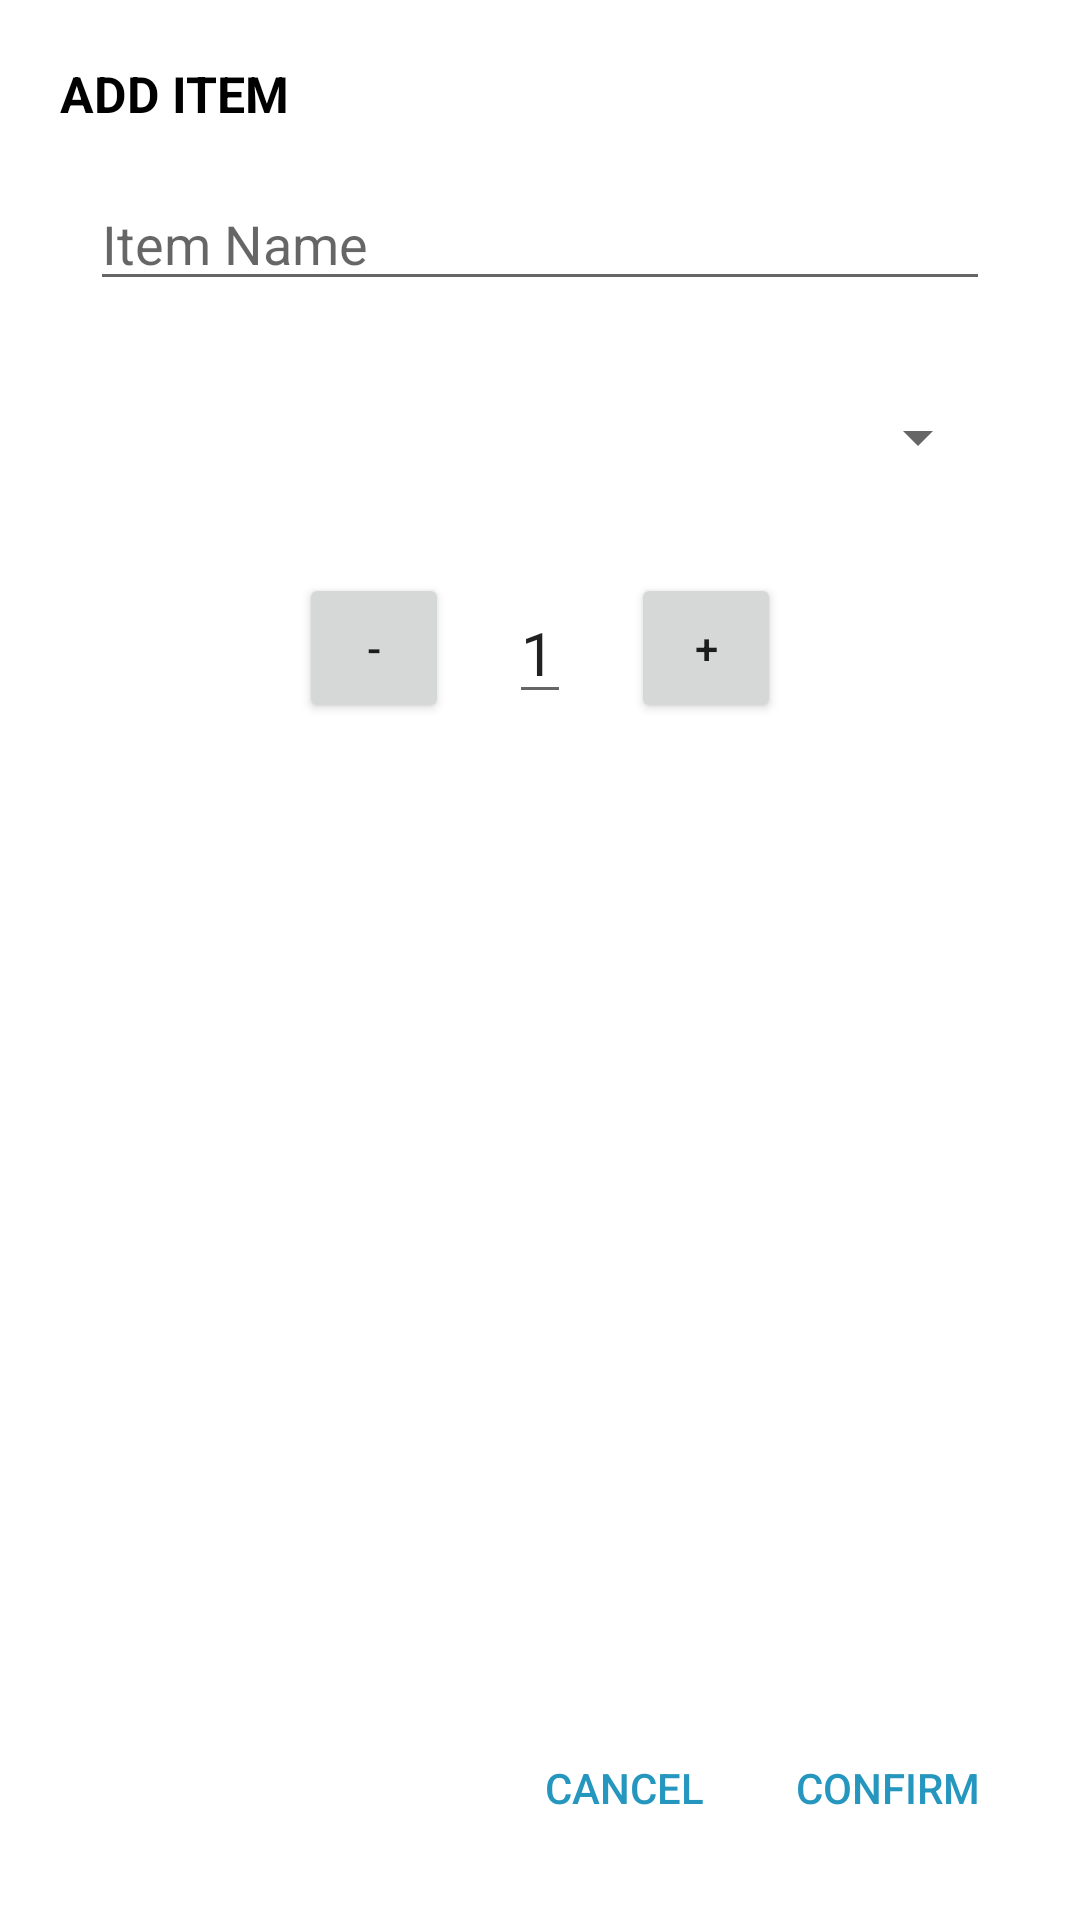

This screen was rendered from an Android layout file. Write that file and the resources it references.
<!-- AndroidManifest.xml: application theme Theme.POS -->
<!-- res/layout/add_item_dialog.xml -->
<LinearLayout xmlns:android="http://schemas.android.com/apk/res/android"
    android:layout_width="match_parent"
    android:layout_height="match_parent"
    android:padding="20dp"
    android:orientation="vertical">

    <ScrollView
        android:layout_width="match_parent"
        android:layout_height="wrap_content"
        android:layout_weight="1">

        <LinearLayout
            android:layout_width="match_parent"
            android:layout_height="wrap_content"
            android:orientation="vertical">

            <TextView
                android:layout_width="wrap_content"
                android:layout_height="wrap_content"
                android:text="Add Item"
                android:layout_gravity="left"
                android:textSize="50px"
                android:textColor="@color/black"
                android:textStyle="bold"
                android:textAllCaps="true"/>

            
            <EditText
                android:id="@+id/itemNameEditText"
                android:layout_width="300dp"
                android:layout_gravity="center"
                android:layout_height="wrap_content"
                android:layout_margin="50px"
                android:hint="Item Name"
                android:inputType="textCapWords"/>

            
            <Spinner
                android:id="@+id/itemCategorySpinner"
                android:layout_width="300dp"
                android:layout_gravity="center"
                android:layout_margin="50px"
                android:layout_height="wrap_content"
                android:hint="Category" />

            
            <LinearLayout
                android:id="@+id/quantityPickerLayout"
                android:layout_width="wrap_content"
                android:layout_gravity="center"
                android:layout_margin="50px"
                android:orientation="horizontal"
                android:gravity="center_vertical"
                android:layout_height="wrap_content">

                <Button
                    android:id="@+id/decreaseButton"
                    android:layout_width="50dp"
                    android:layout_height="50dp"
                    android:text="-" />

                <EditText
                    android:id="@+id/quantityTextView"
                    android:layout_width="wrap_content"
                    android:layout_height="wrap_content"
                    android:text="1"
                    android:textSize="20sp"
                    android:layout_marginHorizontal="20dp"
                    android:inputType="number"/>

                <Button
                    android:id="@+id/increaseButton"
                    android:layout_width="50dp"
                    android:layout_height="50dp"
                    android:text="+" />

            </LinearLayout>

        </LinearLayout>
    </ScrollView>


    
    <LinearLayout
        android:layout_width="match_parent"
        android:layout_height="wrap_content"
        android:gravity="end"
        android:orientation="horizontal">

        <Button
            android:id="@+id/Cancel"
            android:layout_width="wrap_content"
            android:layout_height="wrap_content"
            android:background="@android:color/transparent"
            android:text="Cancel"
            android:textColor="@color/primary" />

        <Button
            android:id="@+id/addItemButton"
            android:layout_width="wrap_content"
            android:layout_height="wrap_content"
            android:background="@android:color/transparent"
            android:text="Confirm"
            android:textColor="@color/primary" />

    </LinearLayout>


</LinearLayout>
<!-- resources referenced by this layout -->
<resources>
  <color name="black">#FF000000</color>
  <color name="primary">#2596be</color>
  <style name="Theme.POS" parent="Theme.MaterialComponents.DayNight.NoActionBar">
          
          <item name="colorPrimary">@color/primary</item>
          <item name="colorPrimaryVariant">@color/secondary</item>
          <item name="colorOnPrimary">@color/sub_color</item>
          
          <item name="colorSecondary">@color/teal_200</item>
          <item name="colorSecondaryVariant">@color/teal_700</item>
          <item name="colorOnSecondary">@color/black</item>
          
          <item name="android:statusBarColor" tools:targetApi="l">?attr/colorPrimaryVariant</item>
          
      </style>
  <color name="secondary">#259696</color>
  <color name="sub_color">#d2d8e3</color>
  <color name="teal_200">#FF03DAC5</color>
  <color name="teal_700">#FF018786</color>
</resources>
